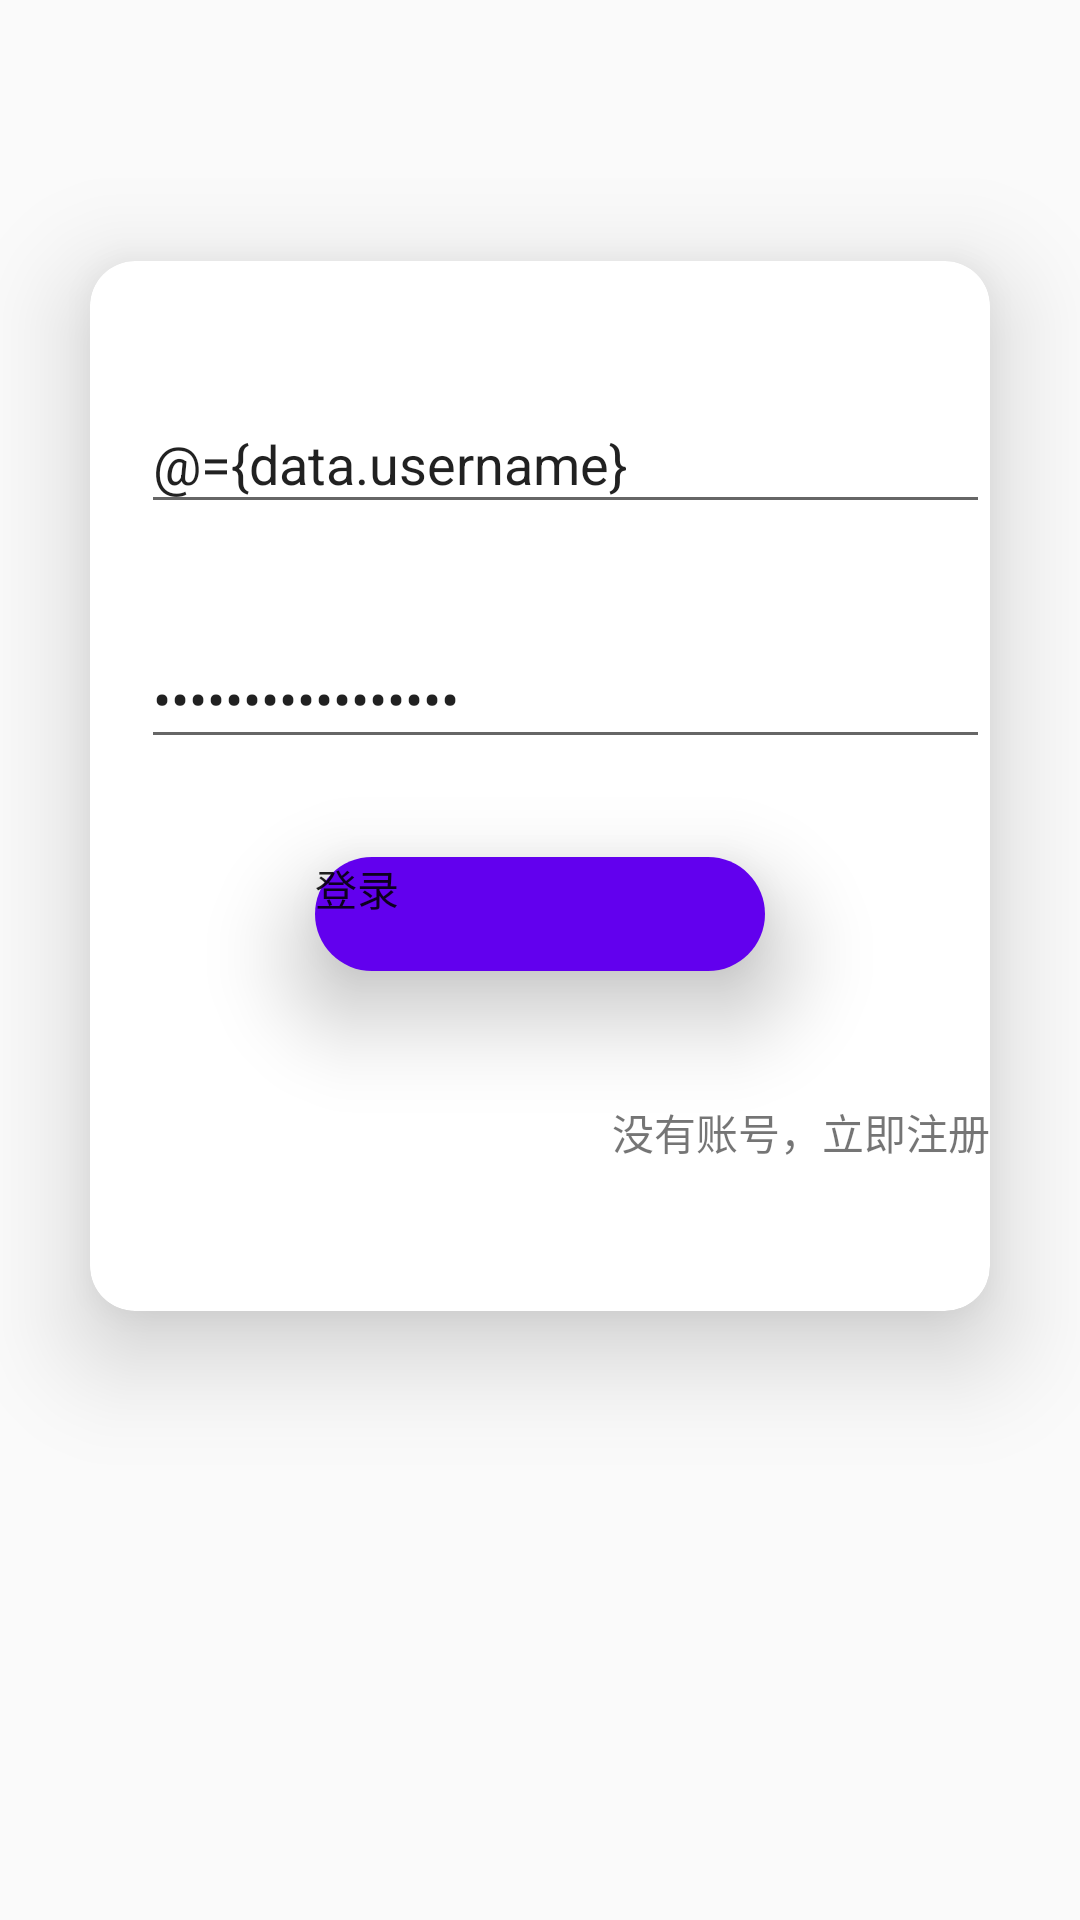

Produce the Android XML layout that renders to this screen, including the resource entries it uses.
<!-- AndroidManifest.xml: application theme Theme.MyApplication -->
<!-- res/layout/fragment_login.xml -->
<?xml version="1.0" encoding="utf-8"?>
<layout xmlns:android="http://schemas.android.com/apk/res/android"
    xmlns:tools="http://schemas.android.com/tools"
    xmlns:app="http://schemas.android.com/apk/res-auto">
    <data>
        <variable
            name="data"
            type="com.example.myapplication.ui.account.login.LoginViewModel" />
    </data>
    <androidx.constraintlayout.widget.ConstraintLayout
        android:layout_width="match_parent"
        android:layout_height="match_parent"
        tools:context=".ui.account.login.LoginFragment">

        <com.google.android.material.card.MaterialCardView
            android:layout_width="match_parent"
            android:layout_height="350dp"
            android:layout_marginLeft="30dp"
            android:layout_marginRight="30dp"
            app:cardCornerRadius="15dp"
            app:cardElevation="20dp"
            app:layout_constraintBottom_toBottomOf="parent"
            app:layout_constraintEnd_toEndOf="parent"
            app:layout_constraintStart_toStartOf="parent"
            app:layout_constraintTop_toTopOf="parent"
            app:layout_constraintVertical_bias="0.30">

            <androidx.constraintlayout.widget.ConstraintLayout
                android:layout_width="match_parent"
                android:layout_height="match_parent">
                <androidx.constraintlayout.widget.Guideline
                    android:id="@+id/guideline2"
                    android:layout_width="wrap_content"
                    android:layout_height="wrap_content"
                    android:orientation="horizontal"
                    app:layout_constraintGuide_percent="0.25" />
                <EditText
                    android:id="@+id/etAccount"
                    android:layout_width="0dp"
                    android:layout_height="wrap_content"
                    android:hint="@string/edit_account"
                    android:text="@={data.username}"
                    app:layout_constraintBottom_toTopOf="@+id/guideline2"
                    app:layout_constraintEnd_toEndOf="parent"
                    app:layout_constraintHorizontal_weight="1"
                    app:layout_constraintStart_toStartOf="@+id/guideline3"
                    tools:ignore="MissingConstraints" />

                <androidx.constraintlayout.widget.Guideline
                    android:id="@+id/guideline3"
                    android:layout_width="wrap_content"
                    android:layout_height="wrap_content"
                    android:orientation="vertical"
                    app:layout_constraintGuide_end="283dp" />

                <androidx.constraintlayout.widget.Guideline
                    android:id="@+id/guideline5"
                    android:layout_width="wrap_content"
                    android:layout_height="wrap_content"
                    android:orientation="horizontal"
                    app:layout_constraintGuide_percent="0.35" />
                <EditText
                    android:id="@+id/etPassword"
                    android:layout_width="0dp"
                    android:layout_height="wrap_content"
                    android:hint="@string/edit_password"
                    android:inputType="textPassword"
                    android:text="@={data.password}"
                    app:layout_constraintEnd_toEndOf="parent"
                    app:layout_constraintStart_toStartOf="@+id/guideline3"
                    app:layout_constraintTop_toTopOf="@+id/guideline5"
                    tools:ignore="MissingConstraints" />

                <androidx.constraintlayout.widget.Guideline
                    android:id="@+id/guideline6"
                    android:layout_width="wrap_content"
                    android:layout_height="wrap_content"
                    android:orientation="horizontal"
                    app:layout_constraintGuide_percent="0.55" />

                <com.google.android.material.button.MaterialButton
                    android:id="@+id/btnLogin"
                    android:layout_width="150dp"
                    android:layout_height="50dp"
                    android:elevation="20dp"
                    android:text="@string/login"
                    app:cornerRadius="20dp"
                    app:layout_constraintEnd_toEndOf="parent"
                    app:layout_constraintStart_toStartOf="parent"
                    app:layout_constraintTop_toTopOf="@+id/guideline6" />


                <androidx.constraintlayout.widget.Guideline
                    android:id="@+id/guideline7"
                    android:layout_width="wrap_content"
                    android:layout_height="wrap_content"
                    android:orientation="horizontal"
                    app:layout_constraintGuide_begin="280dp" />


                <com.google.android.material.textview.MaterialTextView
                    android:id="@+id/tvRegisterAccount"
                    android:layout_width="wrap_content"
                    android:layout_height="wrap_content"
                    android:text="@string/not_account"
                    app:layout_constraintEnd_toEndOf="parent"
                    app:layout_constraintTop_toTopOf="@+id/guideline7" />
            </androidx.constraintlayout.widget.ConstraintLayout>
        </com.google.android.material.card.MaterialCardView>

    </androidx.constraintlayout.widget.ConstraintLayout>
</layout>
<!-- resources referenced by this layout -->
<resources>
  <string name="edit_account">请输入账号</string>
  <string name="edit_password">请输入密码</string>
  <string name="login">登录</string>
  <string name="not_account">没有账号，立即注册</string>
  <style name="Theme.MyApplication" parent="Theme.MaterialComponents.DayNight.DarkActionBar.Bridge">
          
          <item name="colorPrimary">@color/purple_500</item>
          <item name="colorPrimaryVariant">@color/purple_700</item>
          <item name="colorOnPrimary">@color/white</item>
          
          <item name="colorSecondary">@color/teal_200</item>
          <item name="colorSecondaryVariant">@color/teal_700</item>
          <item name="colorOnSecondary">@color/black</item>
          
          <item name="android:statusBarColor">?attr/colorPrimaryVariant</item>
          
      </style>
  <color name="purple_500">#FF6200EE</color>
  <color name="purple_700">#FF3700B3</color>
  <color name="white">#FFFFFFFF</color>
  <color name="teal_200">#FF03DAC5</color>
  <color name="teal_700">#FF018786</color>
  <color name="black">#FF000000</color>
</resources>
